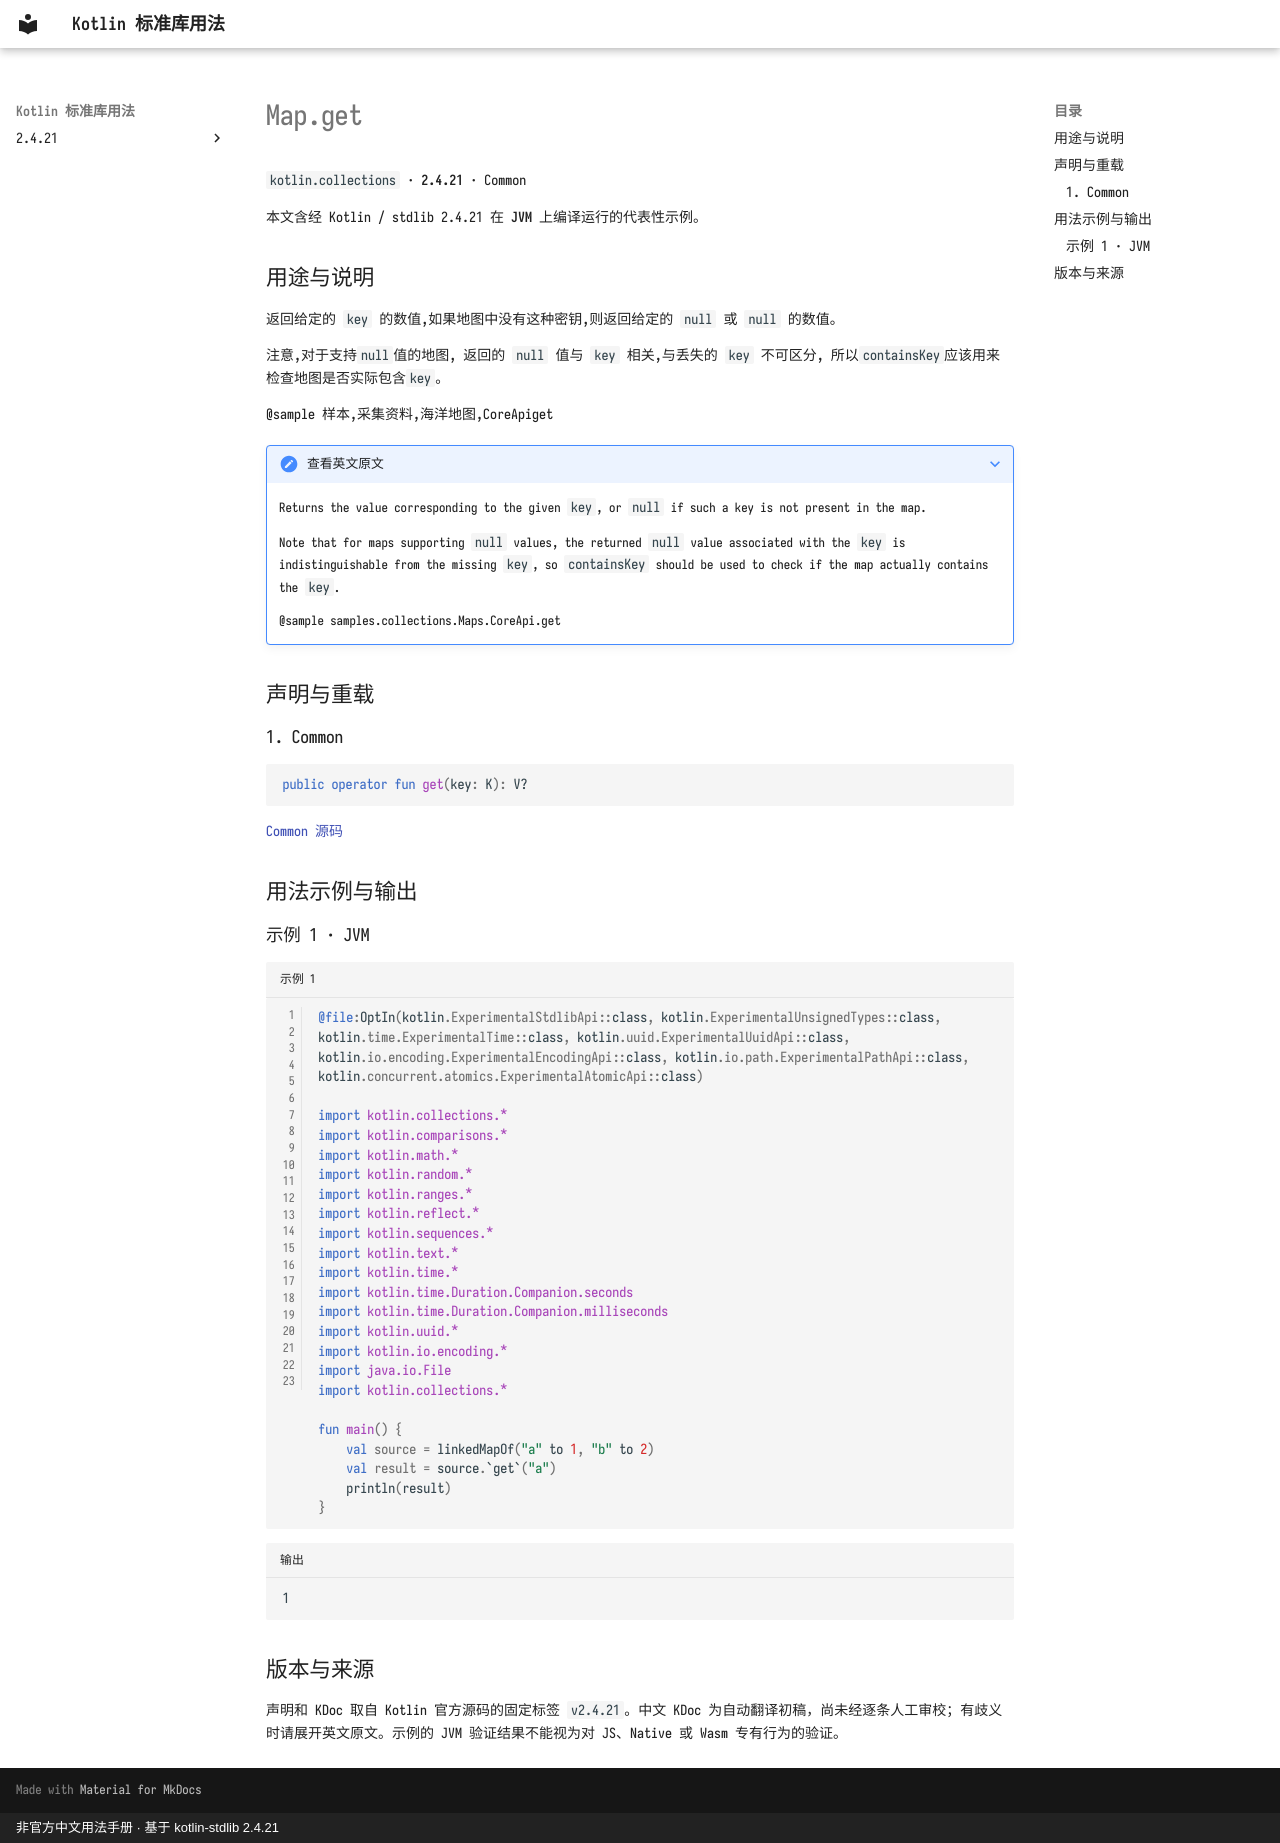

repository: oooooooko/kotlin-stdlib-docs · page: zh/api/kotlin.collections/map-get--72b4de8f/index.html · generator: mkdocs · copyright: 非官方中文用法手册 · 基于 kotlin-stdlib 2.4.21

# Map.get

`kotlin.collections` · **2.4.21** · Common

本文含经 Kotlin / stdlib 2.4.21 在 **JVM** 上编译运行的代表性示例。

## 用途与说明

返回给定的 `key` 的数值,如果地图中没有这种密钥,则返回给定的 `null` 或 `null` 的数值。

注意,对于支持`null`值的地图,
返回的 `null` 值与 `key` 相关,与丢失的 `key` 不可区分,
所以`containsKey`应该用来检查地图是否实际包含`key`。

@sample 样本,采集资料,海洋地图,CoreApiget

??? note "查看英文原文"

    Returns the value corresponding to the given `key`, or `null` if such a key is not present in the map.
    
    Note that for maps supporting `null` values,
    the returned `null` value associated with the `key` is indistinguishable from the missing `key`,
    so `containsKey` should be used to check if the map actually contains the `key`.
    
    @sample samples.collections.Maps.CoreApi.get

## 声明与重载

### 1. Common

```kotlin
public operator fun get(key: K): V?
```

[Common 源码](https://github.com/JetBrains/kotlin/blob/v2.4.21/libraries/stdlib/src/kotlin/Collections.kt#L589)

## 用法示例与输出

### 示例 1 · JVM

```kotlin title="示例 1" linenums="1"
@file:OptIn(kotlin.ExperimentalStdlibApi::class, kotlin.ExperimentalUnsignedTypes::class, kotlin.time.ExperimentalTime::class, kotlin.uuid.ExperimentalUuidApi::class, kotlin.io.encoding.ExperimentalEncodingApi::class, kotlin.io.path.ExperimentalPathApi::class, kotlin.concurrent.atomics.ExperimentalAtomicApi::class)

import kotlin.collections.*
import kotlin.comparisons.*
import kotlin.math.*
import kotlin.random.*
import kotlin.ranges.*
import kotlin.reflect.*
import kotlin.sequences.*
import kotlin.text.*
import kotlin.time.*
import kotlin.time.Duration.Companion.seconds
import kotlin.time.Duration.Companion.milliseconds
import kotlin.uuid.*
import kotlin.io.encoding.*
import java.io.File
import kotlin.collections.*

fun main() {
    val source = linkedMapOf("a" to 1, "b" to 2)
    val result = source.`get`("a")
    println(result)
}
```

```text title="输出"
1
```

## 版本与来源

声明和 KDoc 取自 Kotlin 官方源码的固定标签 `v2.4.21`。中文 KDoc 为自动翻译初稿，尚未经逐条人工审校；有歧义时请展开英文原文。示例的 JVM 验证结果不能视为对 JS、Native 或 Wasm 专有行为的验证。
